Run: headless pygame with SDL's dummy video driver; simulated clock (each Clock.tick advances the game by its frame time, no real sleeping); random seed 0; keys injected as events and as key.get_pressed() state; no mouse input; restart key SPACE tapped at the start of phases 3 and 4.
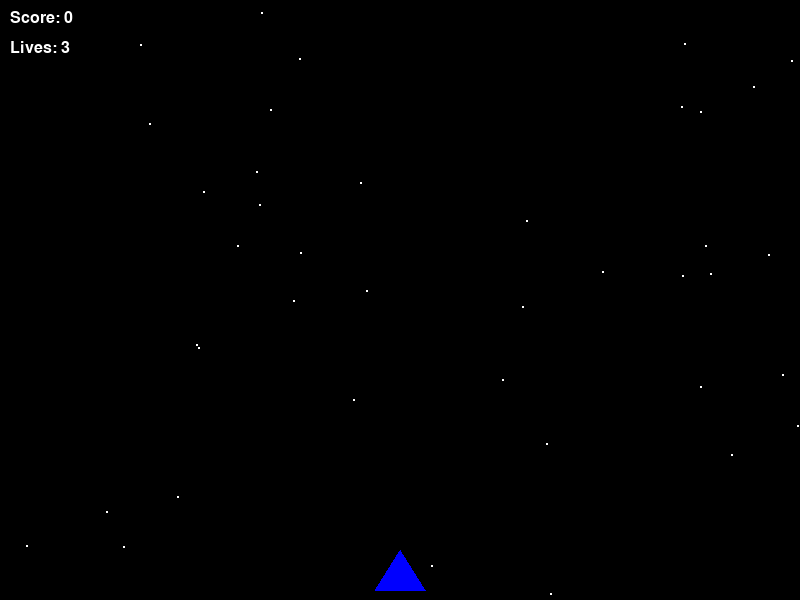
Frame 1 of 4 · flips 1–60 · no input
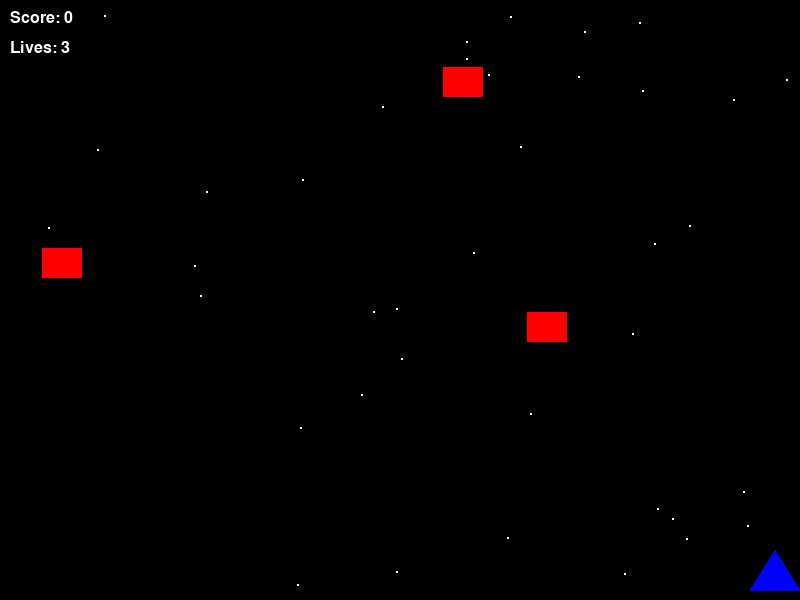
Frame 2 of 4 · flips 61–180 · tapped SPACE, RETURN · held RIGHT (→), D
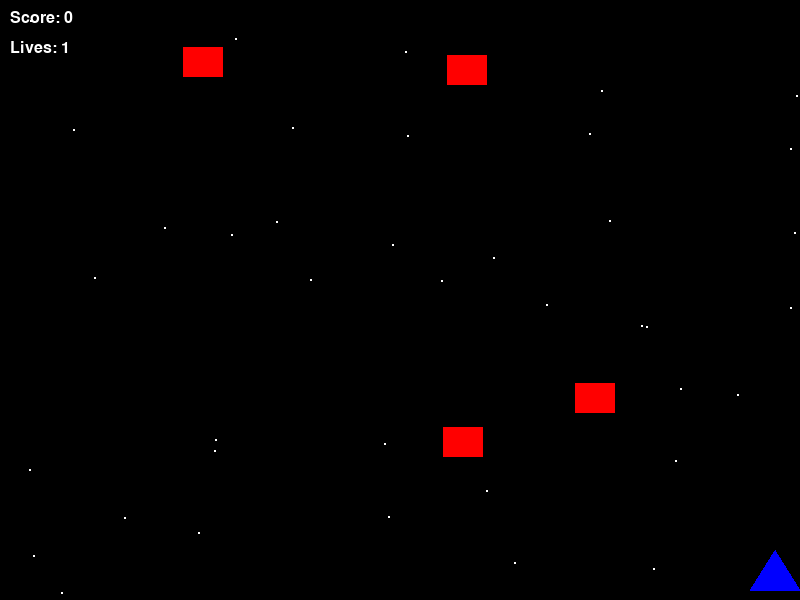
Frame 3 of 4 · flips 181–300 · tapped SPACE · held DOWN (↓), S
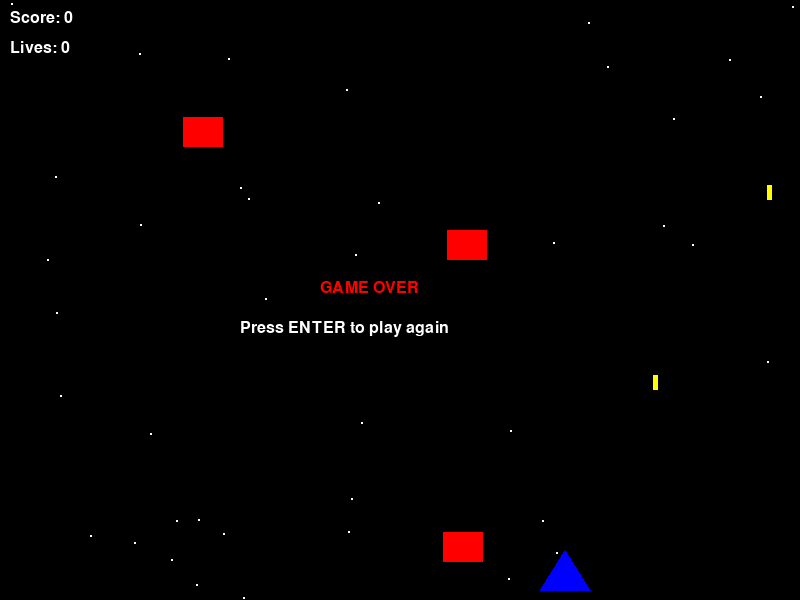
Frame 4 of 4 · flips 301–420 · tapped SPACE · held LEFT (←), A, UP (↑), W

The pygame program that drew these frames:

import pygame
import random
import sys

# --- Initial Setup ---
pygame.init()
WIDTH, HEIGHT = 800, 600
WIN = pygame.display.set_mode((WIDTH, HEIGHT))
pygame.display.set_caption("Space Shooter")

FPS = 60
clock = pygame.time.Clock()

# --- Colors ---
WHITE = (255, 255, 255)
BLACK = (0, 0, 0)
RED   = (255, 0, 0)
GREEN = (0, 255, 0)
BLUE  = (0, 0, 255)
YELLOW = (255, 255, 0)

# --- Player Settings ---
PLAYER_WIDTH, PLAYER_HEIGHT = 50, 40
PLAYER_SPEED = 6

# --- Bullet Settings ---
BULLET_WIDTH, BULLET_HEIGHT = 5, 15
BULLET_SPEED = 10
SHOOT_COOLDOWN = 300  # milliseconds between shots

# --- Enemy Settings ---
ENEMY_WIDTH, ENEMY_HEIGHT = 40, 30
ENEMY_SPEED_MIN = 2
ENEMY_SPEED_MAX = 5
ENEMY_SPAWN_INTERVAL = 700  # ms

FONT = pygame.font.SysFont("arial", 24)


class Player:
    def __init__(self):
        self.rect = pygame.Rect(
            WIDTH // 2 - PLAYER_WIDTH // 2,
            HEIGHT - PLAYER_HEIGHT - 10,
            PLAYER_WIDTH,
            PLAYER_HEIGHT,
        )
        self.speed = PLAYER_SPEED
        self.last_shot_time = 0
        self.lives = 3

    def move(self, keys):
        if keys[pygame.K_LEFT] or keys[pygame.K_a]:
            self.rect.x -= self.speed
        if keys[pygame.K_RIGHT] or keys[pygame.K_d]:
            self.rect.x += self.speed

        # Keep inside screen
        if self.rect.left < 0:
            self.rect.left = 0
        if self.rect.right > WIDTH:
            self.rect.right = WIDTH

    def can_shoot(self):
        now = pygame.time.get_ticks()
        return now - self.last_shot_time >= SHOOT_COOLDOWN

    def shoot(self):
        self.last_shot_time = pygame.time.get_ticks()
        bullet = Bullet(self.rect.centerx, self.rect.top)
        return bullet

    def draw(self, surface):
        # Draw a simple triangle spaceship
        pygame.draw.polygon(
            surface,
            BLUE,
            [
                (self.rect.centerx, self.rect.top),
                (self.rect.left, self.rect.bottom),
                (self.rect.right, self.rect.bottom),
            ],
        )


class Bullet:
    def __init__(self, x, y):
        self.rect = pygame.Rect(
            x - BULLET_WIDTH // 2,
            y - BULLET_HEIGHT,
            BULLET_WIDTH,
            BULLET_HEIGHT,
        )
        self.speed = BULLET_SPEED

    def update(self):
        self.rect.y -= self.speed

    def off_screen(self):
        return self.rect.bottom < 0

    def draw(self, surface):
        pygame.draw.rect(surface, YELLOW, self.rect)


class Enemy:
    def __init__(self):
        x = random.randint(0, WIDTH - ENEMY_WIDTH)
        y = random.randint(-150, -ENEMY_HEIGHT)
        self.rect = pygame.Rect(x, y, ENEMY_WIDTH, ENEMY_HEIGHT)
        self.speed = random.randint(ENEMY_SPEED_MIN, ENEMY_SPEED_MAX)

    def update(self):
        self.rect.y += self.speed

    def off_screen(self):
        return self.rect.top > HEIGHT

    def draw(self, surface):
        pygame.draw.rect(surface, RED, self.rect)


def draw_text(surface, text, x, y, color=WHITE):
    img = FONT.render(text, True, color)
    surface.blit(img, (x, y))


def main():
    run = True
    player = Player()
    bullets = []
    enemies = []
    score = 0
    last_enemy_spawn = 0
    game_over = False

    while run:
        clock.tick(FPS)

        # --- Event Handling ---
        for event in pygame.event.get():
            if event.type == pygame.QUIT:
                pygame.quit()
                sys.exit()

            # Restart on Enter if game over
            if game_over and event.type == pygame.KEYDOWN:
                if event.key == pygame.K_RETURN:
                    return main()

        keys = pygame.key.get_pressed()

        if not game_over:
            # Player Movement
            player.move(keys)

            # Shooting
            if (keys[pygame.K_SPACE] or keys[pygame.K_UP]) and player.can_shoot():
                bullets.append(player.shoot())

            # Spawn Enemies
            now = pygame.time.get_ticks()
            if now - last_enemy_spawn >= ENEMY_SPAWN_INTERVAL:
                enemies.append(Enemy())
                last_enemy_spawn = now

            # Update Bullets
            for bullet in bullets[:]:
                bullet.update()
                if bullet.off_screen():
                    bullets.remove(bullet)

            # Update Enemies
            for enemy in enemies[:]:
                enemy.update()
                if enemy.off_screen():
                    enemies.remove(enemy)
                    # Player loses a life if enemy passes through
                    player.lives -= 1
                    if player.lives <= 0:
                        game_over = True

            # Bullet-Enemy collisions
            for enemy in enemies[:]:
                for bullet in bullets[:]:
                    if enemy.rect.colliderect(bullet.rect):
                        enemies.remove(enemy)
                        bullets.remove(bullet)
                        score += 10
                        break  # enemy is gone, move to next enemy

            # Enemy-Player collisions
            for enemy in enemies[:]:
                if enemy.rect.colliderect(player.rect):
                    enemies.remove(enemy)
                    player.lives -= 1
                    if player.lives <= 0:
                        game_over = True

        # --- Drawing ---
        WIN.fill(BLACK)

        # Background "stars"
        for _ in range(40):
            x = random.randint(0, WIDTH)
            y = random.randint(0, HEIGHT)
            pygame.draw.circle(WIN, WHITE, (x, y), 1)

        # Draw objects
        player.draw(WIN)
        for bullet in bullets:
            bullet.draw(WIN)
        for enemy in enemies:
            enemy.draw(WIN)

        # HUD
        draw_text(WIN, f"Score: {score}", 10, 10)
        draw_text(WIN, f"Lives: {player.lives}", 10, 40)

        if game_over:
            draw_text(WIN, "GAME OVER", WIDTH // 2 - 80, HEIGHT // 2 - 20, RED)
            draw_text(
                WIN,
                "Press ENTER to play again",
                WIDTH // 2 - 160,
                HEIGHT // 2 + 20,
                WHITE,
            )

        pygame.display.flip()


if __name__ == "__main__":
    main()
